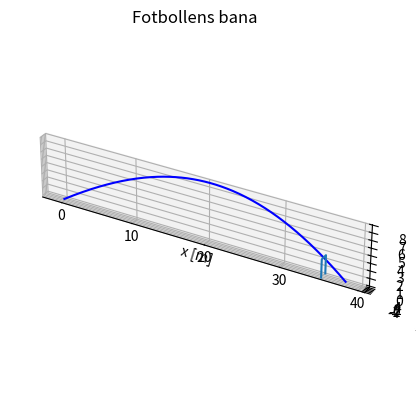

The matplotlib source for this figure:
#Denna uträkning görs i bollbana.py och den ger s = 14 varv/sekund.

# Fil f�r simulering av bollr�relse. P� slutet finns �ven ett exempel d�r en straffspark simuleras.
import numpy as np
import matplotlib.pyplot as pp
from mpl_toolkits import mplot3d
from scipy.integrate import odeint

#BollODE: Funktion f�r att ber�kna h�gerledet i differential-
# ekvationen som styr bollens r�relse.
# 
def BollODE( S , t ):
    # Fysikaliska parametrar
    m=0.3056   # Bollens massa [kg]
    g=9.81     # Tyngdkraftsaccelerationen [m/s^2]
    r=0.105    # Bollens Radie [m]
    rho=1.2    # Luftensdensitet [kg/m^3]
    A=0.0375   # Tv�rsnittsarean [m^2]
    Cd=0.14    # Luftmotst�ndskoefficient.
    Cl=0.14    # Koefficient f�r Magnus kraft 
    omega=np.array([0 , -8.9 , 0]) # Rotationsmomentetvektor.
    
    
    
    # Tillst�ndsvektorn �r S=[ P ; V ], d�r P �r position och
    # V �r hastigheten. Notera fullst�ndigt vansinniga indexeringen.
    P=S[0:3]
    V=S[3:6]
    
    # Ber�kna nu de krafter som verkar p� bollen. F�rst ut �r
    # Tyngdkraften Fm.
  
    G=np.array([ 0 , 0 , -g])
    Fm=m*G
  
    # H�r kan du inf�ra de SciLab kommandon som kr�vs f�r att
    # Ber�kna den kraft luftmotst�ndet ger upphov till.
  
    Fd=np.array([0 , 0 ,  0])
    Fd= -1/2 * rho *  A * Cd * np.sqrt(S[3]**2 + S[4]**2 + S[5]**2) * V

    # Slutligen ber�knas Magnuskraften. H�r skall np.cross() anv�ndas
    # f�r att ber�kna vektorprodukten.
    
    Fl=np.array([0 , 0 ,  0])
    Fl = Cl * rho * A * (np.cross(omega, V ))
    print(np.abs(omega)/2*np.pi) # varv per sekund.

    
    # Kraften ger nu accelerationen, eller derivatan 
    # av hastighetsvektorn enligt Newtons lag F=m*a.
    
    F=Fm+Fd+Fl # Detta �r summan av krafterna som verkar p� bollen.
    A=F/m
    dS=np.zeros(6)
    dS[0:3]=V
    dS[3:6]=A
    return dS
   

# Det �r bara den del av bollbanan d�r z>0 som �r fysikaliskt rimlig. Vi skall 
# bara plotta den delen. H�r tar vi in (t,z(t)) och hittar de punkter som skall
# ritas upp. Eventuellt �r hela bollbanan fysikaliskt rimlig.
def HittaRelevantaVarden( z ):
    for k in range(np.size(t)):
        if z[k]<0:
            return k
    return np.size(t)-1



#=====================================================================
#
# H�r finns kod f�r att simulera bollbanan med BollODE som h�gerleds
# funktion som den �r definierad ovan. Vi ritar �ven upp bollbanan och
# skriver ut var bollen landar
#
# G�r kopior av denna f�r att l�sa de olika uppgifterna. 
#
P0=np.array([0,0,0])        # Utg�ngsposition
V0=np.array([17.32,0.45,11.51])  # Utg�ngshastighet
S0=np.zeros(6)
S0[0:3]=P0
S0[3:6]=V0                  # Starttillst�ndet

n=500                       # Vi s�ker l�sningen i intervallet 0<t<5 [s]. 
t=np.linspace(0,5,n)

BollBanan = odeint(BollODE, S0, t ) # Ber�knar nu l�sningen. Varje rad blir 
                                    # Tillst�ndet f�r en given tidpunkt. Allts�
                                    # S( t[k] ) = BollBanan[ k , : ]


fig = pp.figure()             # Nu g�r vi en 3D plot av bollbanan.
ax=pp.axes(projection='3d')
k=HittaRelevantaVarden(BollBanan[:,2])  # Hitta positiva z-v�rden
ax.plot3D(BollBanan[0:k+1,0],BollBanan[0:k+1,1],BollBanan[0:k+1,2],'blue')
ax.set_aspect('equal')
pp.xlabel('x [m]')
pp.ylabel('y [m]')
pp.title('Fotbollens bana');
print("Bollen landar vid x={} och y={} [m]".format(BollBanan[k,0],BollBanan[k,1]))
ax.plot3D(35.3*np.array([1,1,1,1]),7.32*np.array([-1,-1,1,1])/2,2.44*np.array([0,1,1,0]))
pp.show()


#===========================================================================
# 
# [redacted]
# �r ber�md f�r. Det som eventuellt �r fel �r sid-spinnet i omega vektorn.
#
#  
#  // Fysikaliska parametrar
#  m=0.3056;                           # Bollens massa [kg]
#  r=0.105;                            # Bollens Radie [m]
#  g=9.81;                             # Tyngdkraftsaccelerationen [m/s^2]
#  rho=1.2;                            # Luftensdensitet [kg/m^3]
#  A=0.0375;                           # Tv�rsnittsarean [m^2]
#  Cd=0.14;                            # Luftmotst�ndskoefficient.
#  Cl=0.16;                            # Koefficient f�r Magnus kraft 
#  omega=np.array([0 , -8.9 , 0])      # Rotationsmomentetvektor.
#  V0=np.array([35.4 , -14.9 ,  4.13]) # Utg�ngshastighet

#
# H�r finns en kod-rad som ritar upp fotbollsm�let. Avdt�ndet till m�let
# �r 35.4 meter.
#
